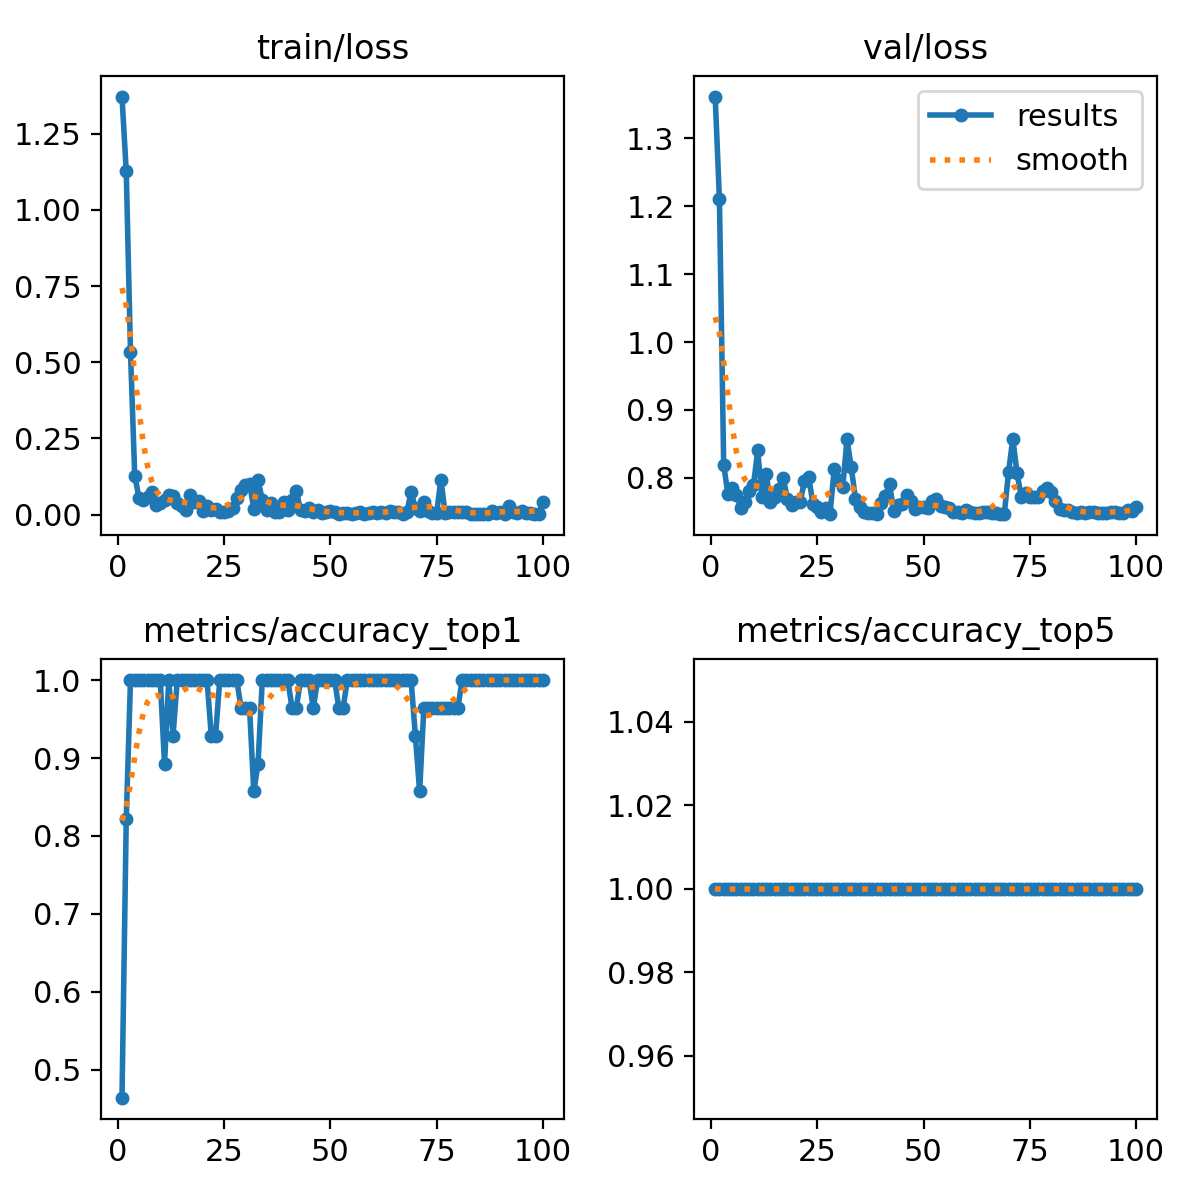

The data file committed next to this chart (first rows):
epoch, train/loss, metrics/accuracy_top1, metrics/accuracy_top5, val/loss, lr/pg0, lr/pg1, lr/pg2
1, 1.372, 0.4643, 1, 1.361, 8.568e-05, 8.568e-05, 8.568e-05
2, 1.126, 0.8214, 1, 1.21, 0.0001767, 0.0001767, 0.0001767
3, 0.5339, 1, 1, 0.8193, 0.0002659, 0.0002659, 0.0002659
4, 0.1266, 1, 1, 0.7759, 0.0003533, 0.0003533, 0.0003533
5, 0.05562, 1, 1, 0.7852, 0.0004389, 0.0004389, 0.0004389
6, 0.04947, 1, 1, 0.7744, 0.0005226, 0.0005226, 0.0005226
7, 0.05711, 1, 1, 0.7563, 0.0006044, 0.0006044, 0.0006044
8, 0.07386, 1, 1, 0.7642, 0.0006645, 0.0006645, 0.0006645
9, 0.03065, 1, 1, 0.7808, 0.0006574, 0.0006574, 0.0006574
10, 0.03756, 1, 1, 0.7891, 0.0006504, 0.0006504, 0.0006504
11, 0.04916, 0.8929, 1, 0.8403, 0.0006433, 0.0006433, 0.0006433
12, 0.06553, 1, 1, 0.7715, 0.0006362, 0.0006362, 0.0006362
13, 0.0601, 0.9286, 1, 0.8052, 0.0006292, 0.0006292, 0.0006292
14, 0.03666, 1, 1, 0.7647, 0.0006221, 0.0006221, 0.0006221
15, 0.0279, 1, 1, 0.772, 0.000615, 0.000615, 0.000615
16, 0.01416, 1, 1, 0.7832, 0.000608, 0.000608, 0.000608
17, 0.06532, 1, 1, 0.8003, 0.0006009, 0.0006009, 0.0006009
18, 0.04057, 1, 1, 0.7685, 0.0005938, 0.0005938, 0.0005938
19, 0.04442, 1, 1, 0.7598, 0.0005868, 0.0005868, 0.0005868
20, 0.01259, 1, 1, 0.7651, 0.0005797, 0.0005797, 0.0005797
21, 0.02851, 1, 1, 0.7651, 0.0005726, 0.0005726, 0.0005726
22, 0.01356, 0.9286, 1, 0.7949, 0.0005656, 0.0005656, 0.0005656
23, 0.01897, 0.9286, 1, 0.8008, 0.0005585, 0.0005585, 0.0005585
24, 0.00878, 1, 1, 0.7617, 0.0005514, 0.0005514, 0.0005514
25, 0.00986, 1, 1, 0.7568, 0.0005443, 0.0005443, 0.0005443
26, 0.01194, 1, 1, 0.7505, 0.0005373, 0.0005373, 0.0005373
27, 0.02012, 1, 1, 0.7554, 0.0005302, 0.0005302, 0.0005302
28, 0.05397, 1, 1, 0.7471, 0.0005232, 0.0005232, 0.0005232
29, 0.08042, 0.9643, 1, 0.8125, 0.0005161, 0.0005161, 0.0005161
30, 0.09861, 0.9643, 1, 0.7964, 0.000509, 0.000509, 0.000509
31, 0.1012, 0.9643, 1, 0.7861, 0.0005019, 0.0005019, 0.0005019
32, 0.01878, 0.8571, 1, 0.8569, 0.0004949, 0.0004949, 0.0004949
33, 0.1129, 0.8929, 1, 0.8154, 0.0004878, 0.0004878, 0.0004878
34, 0.04922, 1, 1, 0.769, 0.0004807, 0.0004807, 0.0004807
35, 0.01534, 1, 1, 0.7578, 0.0004737, 0.0004737, 0.0004737
36, 0.03729, 1, 1, 0.75, 0.0004666, 0.0004666, 0.0004666
37, 0.00937, 1, 1, 0.748, 0.0004595, 0.0004595, 0.0004595
38, 0.0082, 1, 1, 0.748, 0.0004525, 0.0004525, 0.0004525
39, 0.04151, 1, 1, 0.7476, 0.0004454, 0.0004454, 0.0004454
40, 0.01523, 1, 1, 0.7627, 0.0004383, 0.0004383, 0.0004383
41, 0.04825, 0.9643, 1, 0.7734, 0.0004313, 0.0004313, 0.0004313
42, 0.07779, 0.9643, 1, 0.791, 0.0004242, 0.0004242, 0.0004242
43, 0.01385, 1, 1, 0.7515, 0.0004171, 0.0004171, 0.0004171
44, 0.01223, 1, 1, 0.7607, 0.0004101, 0.0004101, 0.0004101
45, 0.02143, 1, 1, 0.7612, 0.000403, 0.000403, 0.000403
46, 0.00936, 0.9643, 1, 0.7749, 0.0003959, 0.0003959, 0.0003959
47, 0.01386, 1, 1, 0.7661, 0.0003888, 0.0003888, 0.0003888
48, 0.00507, 1, 1, 0.7549, 0.0003818, 0.0003818, 0.0003818
49, 0.00892, 1, 1, 0.7578, 0.0003747, 0.0003747, 0.0003747
50, 0.01138, 1, 1, 0.7578, 0.0003676, 0.0003676, 0.0003676
51, 0.01013, 1, 1, 0.7563, 0.0003606, 0.0003606, 0.0003606
52, 0.00334, 0.9643, 1, 0.7656, 0.0003535, 0.0003535, 0.0003535
53, 0.00559, 0.9643, 1, 0.769, 0.0003464, 0.0003464, 0.0003464
54, 0.00479, 1, 1, 0.7593, 0.0003394, 0.0003394, 0.0003394
55, 0.003, 1, 1, 0.7568, 0.0003323, 0.0003323, 0.0003323
56, 0.005, 1, 1, 0.7554, 0.0003252, 0.0003252, 0.0003252
57, 0.00812, 1, 1, 0.75, 0.0003182, 0.0003182, 0.0003182
58, 0.00356, 1, 1, 0.75, 0.0003111, 0.0003111, 0.0003111
59, 0.00622, 1, 1, 0.749, 0.000304, 0.000304, 0.000304
60, 0.00795, 1, 1, 0.7529, 0.0002969, 0.0002969, 0.0002969
... 40 more rows
